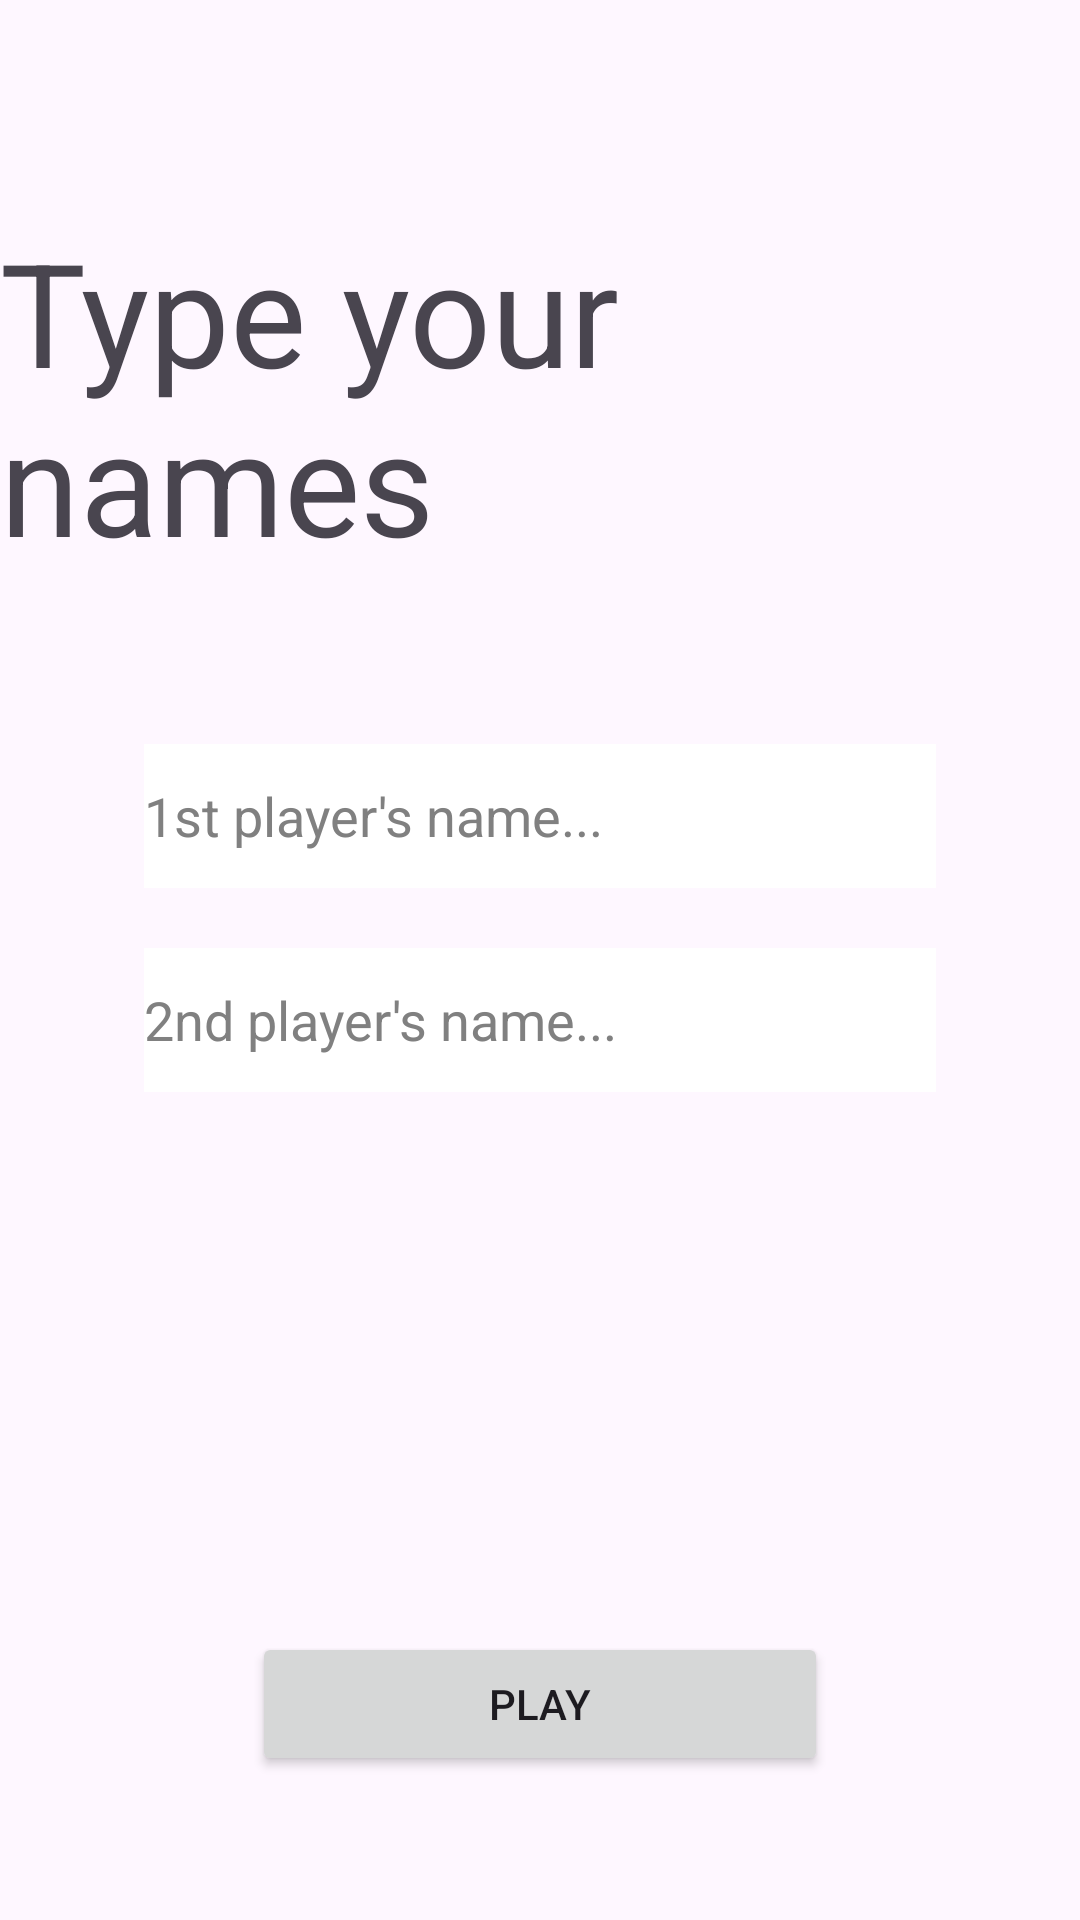

The Android layout XML behind this screen, and the referenced resources:
<!-- AndroidManifest.xml: application theme Theme.OnlineTicTacToe -->
<!-- res/layout/formlocal.xml -->
<?xml version="1.0" encoding="utf-8"?>
<androidx.constraintlayout.widget.ConstraintLayout xmlns:android="http://schemas.android.com/apk/res/android"
    xmlns:app="http://schemas.android.com/apk/res-auto"
    xmlns:tools="http://schemas.android.com/tools"
    android:layout_width="match_parent"
    android:layout_height="match_parent">



    <TextView
        android:id="@+id/text"
        android:layout_width="wrap_content"
        android:layout_height="wrap_content"
        android:layout_marginTop="16dp"
        android:text="@string/names"
        android:textSize="@android:dimen/app_icon_size"
        app:layout_constraintBottom_toTopOf="@+id/player1"
        app:layout_constraintEnd_toEndOf="parent"
        app:layout_constraintHorizontal_bias="0.5"
        app:layout_constraintStart_toStartOf="parent"
        app:layout_constraintTop_toTopOf="parent"
        tools:ignore="Deprecated" />

    <EditText
        android:id="@+id/player1"
        android:layout_width="match_parent"
        android:layout_height="@android:dimen/app_icon_size"
        android:layout_marginStart="@android:dimen/app_icon_size"
        android:layout_marginEnd="@android:dimen/app_icon_size"
        android:autofillHints="true"
        android:background="@color/white"
        android:hint="1st player's name..."
        android:inputType="text"
        android:textColor="@color/black"
        android:textColorHint="@color/gray"
        app:layout_constraintBottom_toTopOf="@+id/playButton"
        app:layout_constraintEnd_toEndOf="parent"
        app:layout_constraintHorizontal_bias="0.5"
        app:layout_constraintStart_toStartOf="parent"
        app:layout_constraintTop_toTopOf="parent"
        tools:ignore="HardcodedText,LabelFor">

    </EditText>

    <EditText
        android:id="@+id/player2"
        android:layout_width="match_parent"
        android:layout_height="@android:dimen/app_icon_size"
        android:layout_marginStart="@android:dimen/app_icon_size"
        android:layout_marginEnd="@android:dimen/app_icon_size"
        android:autofillHints="true"
        android:background="@color/white"
        android:hint="2nd player's name..."
        android:inputType="text"
        android:textColor="@color/black"
        android:textColorHint="@color/gray"
        app:layout_constraintBottom_toTopOf="@+id/playButton"
        app:layout_constraintTop_toBottomOf="@+id/player1"
        app:layout_constraintVertical_bias="0.1"
        app:layout_constraintHorizontal_bias="0.5"
        tools:ignore="HardcodedText,LabelFor">
    </EditText>

    <Button
        android:id="@+id/playButton"
        android:layout_width="@android:dimen/thumbnail_width"
        android:layout_height="@android:dimen/app_icon_size"
        android:layout_weight="1"
        android:text="PLAY"
        android:layout_marginBottom="@android:dimen/app_icon_size"
        app:layout_constraintBottom_toBottomOf="parent"
        app:layout_constraintEnd_toEndOf="parent"
        app:layout_constraintHorizontal_bias="0.5"
        app:layout_constraintStart_toStartOf="parent"
        tools:ignore="HardcodedText" />

</androidx.constraintlayout.widget.ConstraintLayout>
<!-- resources referenced by this layout -->
<resources>
  <color name="black">#FF000000</color>
  <color name="gray">#808080</color>
  <color name="white">#FFFFFFFF</color>
  <string name="names">Type your names</string>
  <style name="Theme.OnlineTicTacToe" parent="Base.Theme.OnlineTicTacToe" />
  <style name="Base.Theme.OnlineTicTacToe" parent="Theme.Material3.DayNight.NoActionBar">
          
          
      </style>
</resources>
